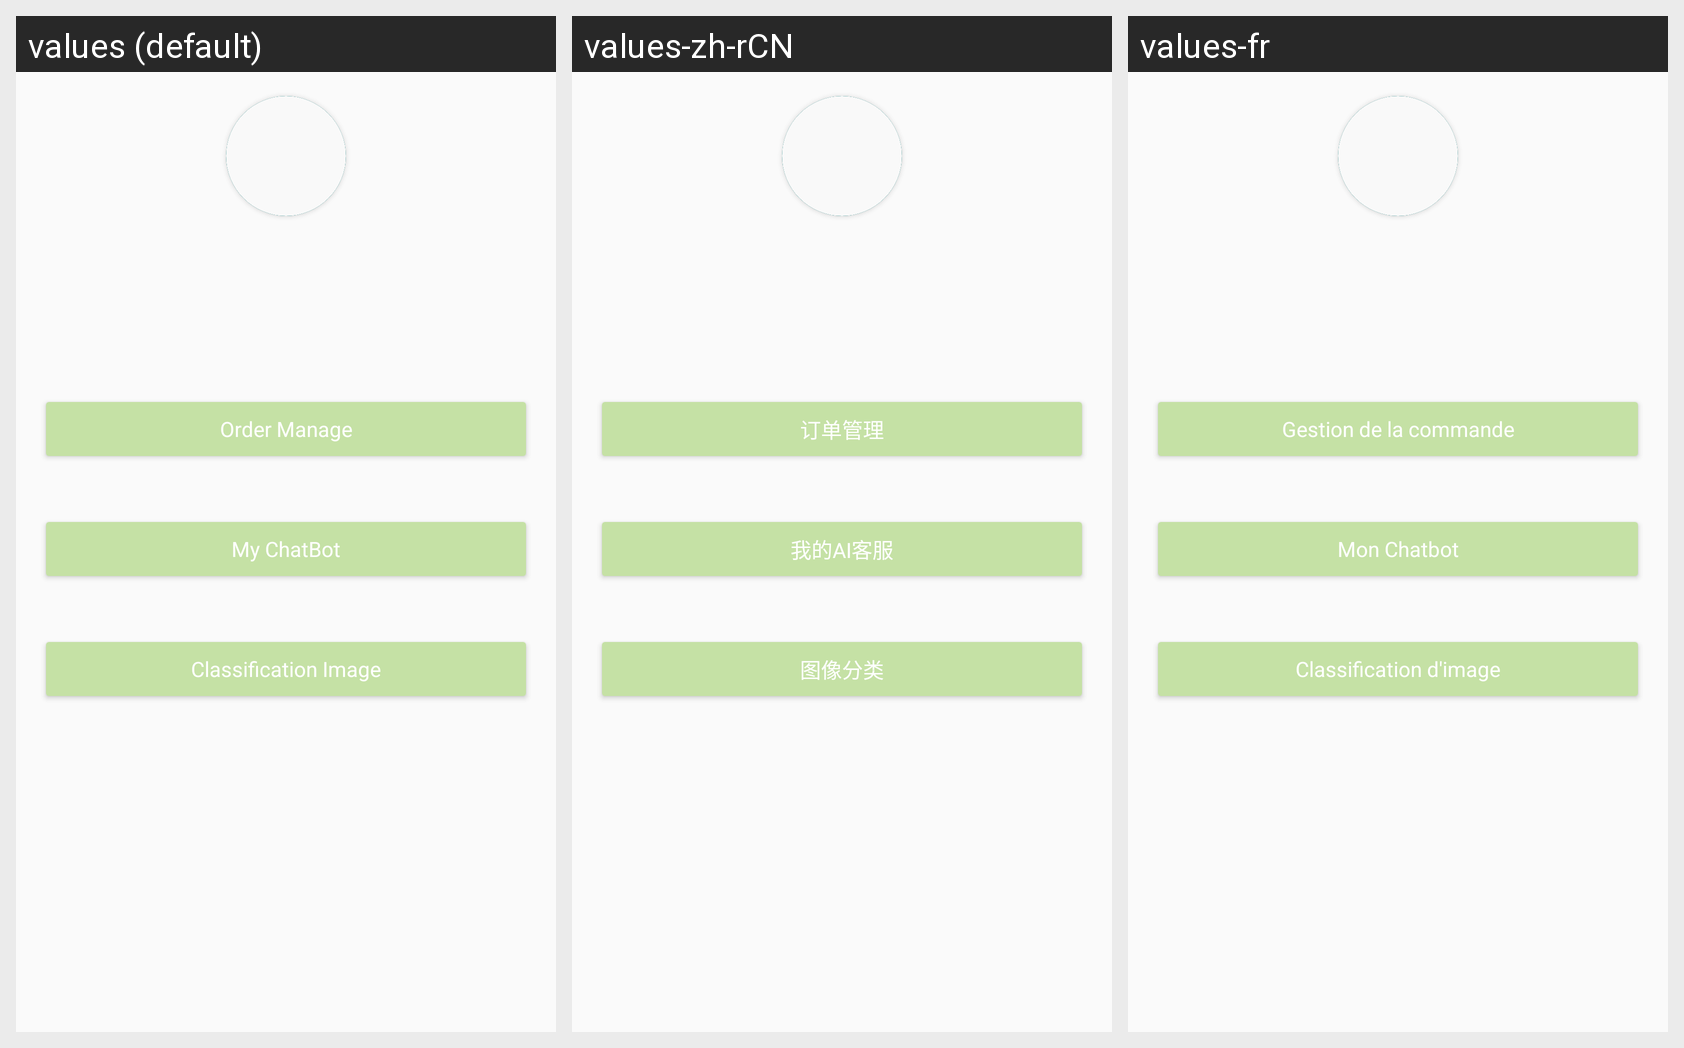

The same Android screen rendered under several of its app's locales, left to right. List the strings drawn on it with the default value and each locale's translation.
Android screen res/layout/e1_fragment_account.xml rendered under 3 locales, left to right: values (default), values-zh-rCN, values-fr. Device: Nexus 5 (rendered at 1080×1920; each locale shown at half size, 540×960, under a caption strip naming it); theme AppTheme.
Strings drawn on this screen, with the default value and each locale's value (text and hints the layout hard-codes, and strings that could not be matched under every locale, appear in the picture but are not listed):

order_manage
  values: Order Manage
  values-zh-rCN: 订单管理
  values-fr: Gestion de la commande

my_chatbot
  values: My ChatBot
  values-zh-rCN: 我的AI客服
  values-fr: Mon Chatbot

classification_image
  values: Classification Image
  values-zh-rCN: 图像分类
  values-fr: Classification d'image
